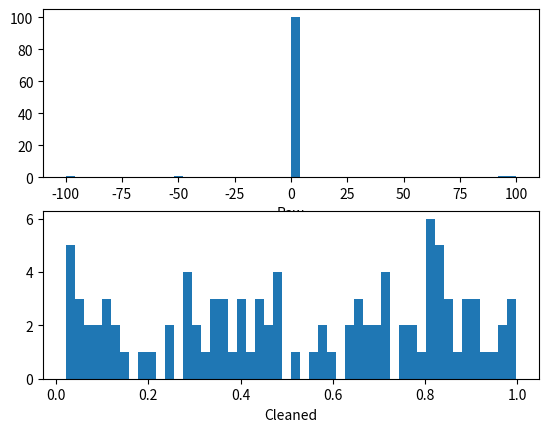

Write Python code to recreate this figure.
import numpy as np
import matplotlib.pyplot as plt


def is_outlier(points, threshold=3.5):
    """
    This returns a boolean array with "True" if points are outliers and "False" otherwise.
    These are the data points with a modfied z-score greater that this:
    """
    # transform into a vector
    if len(points.shape) == 1:
        points = points[:, None]
    # compute median value
    median = np.median(points, axis=0)

    # compute diff sums along the axis
    diff = np.sum((points - median)**2, axis=-1)
    diff = np.sqrt(diff)

    # compute MAD
    med_abs_deviation = np.median(diff)

    # compute modified Z-score
    modified_z_score = 0.6745 * diff / med_abs_deviation
    
    # return a mask for each outlier
    return modified_z_score > threshold


# Random data

x = np.random.random(100)

# Histogram buckets

buckets = 50

# Add in a few outliers

x = np.r_[x, -49,95,100,-100]

# Keep valid data points
# Note here that
# "~" is logical NOT on boolean numpy arrays]

filtered = x[~is_outlier(x)]

# plot histograms 

plt.figure()
plt.subplot(211)
plt.hist(x,buckets)
plt.xlabel('Raw')

plt.subplot(212)
plt.hist(filtered, buckets)
plt.xlabel('Cleaned')

plt.show()
